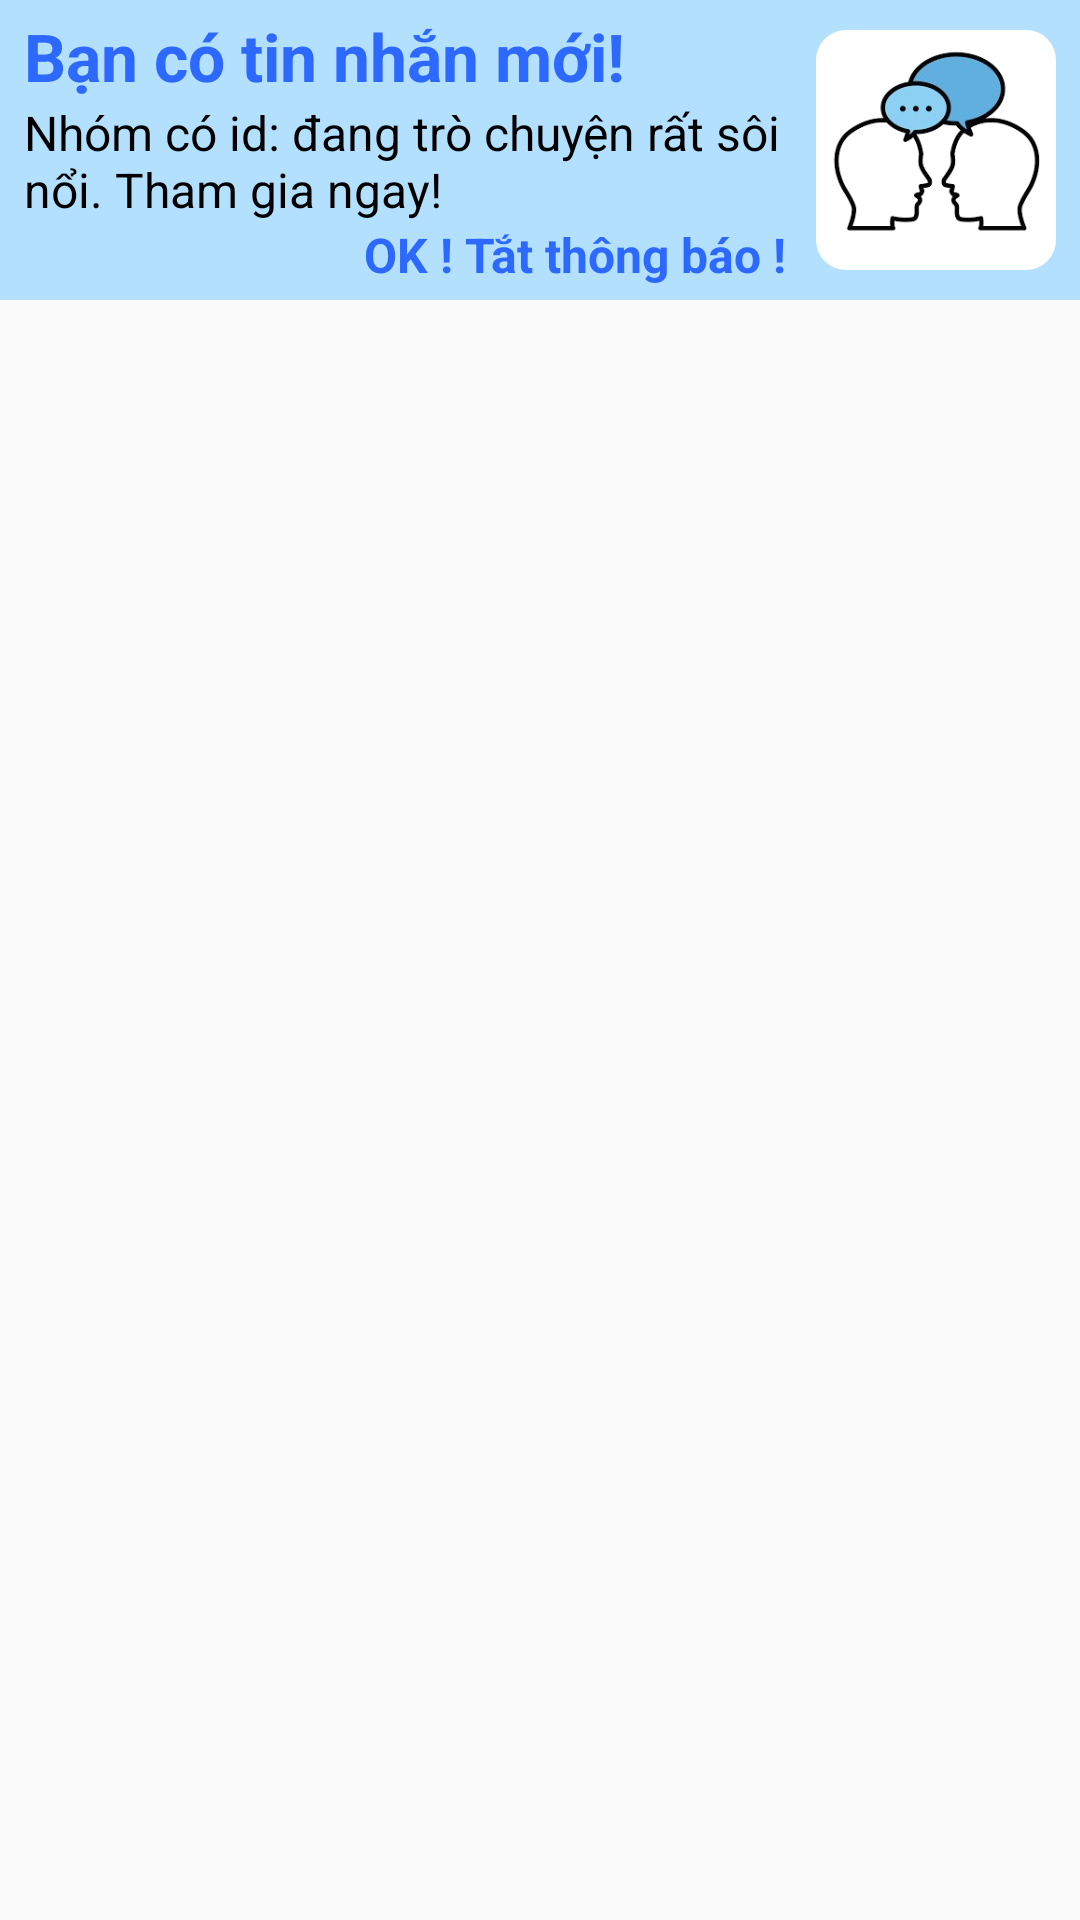

The Android layout XML behind this screen, and the referenced resources:
<!-- AndroidManifest.xml: application theme Theme.KidsZone -->
<!-- res/layout/service.xml -->
<LinearLayout xmlns:android="http://schemas.android.com/apk/res/android"
    xmlns:app="http://schemas.android.com/apk/res-auto"
    android:id="@+id/item_song"
    android:layout_width="match_parent"
    android:layout_height="wrap_content"
    android:layout_gravity="bottom"
    android:orientation="vertical">

    <LinearLayout
        android:layout_width="match_parent"
        android:layout_height="wrap_content"
        android:background="#B3E0FF"
        android:orientation="vertical"
        android:paddingHorizontal="3dp">

        <LinearLayout
            android:layout_width="match_parent"
            android:layout_height="wrap_content"
            android:orientation="horizontal">

            <LinearLayout
                android:layout_width="0dp"
                android:layout_height="match_parent"
                android:layout_gravity="center"
                android:layout_marginHorizontal="5dp"
                android:layout_weight="7"
                android:gravity="center"
                android:orientation="vertical">

                <TextView
                    android:layout_width="match_parent"
                    android:layout_height="wrap_content"
                    android:layout_gravity="center"
                    android:gravity="center|start|bottom"
                    android:text="Bạn có tin nhắn mới!"
                    android:textColor="#2D68FF"
                    android:textSize="22sp"
                    android:textStyle="bold" />

                <TextView
                    android:id="@+id/tv_notify"
                    android:layout_width="match_parent"
                    android:layout_height="wrap_content"
                    android:layout_gravity="center"
                    android:gravity="start"
                    android:text="Nhóm có id: đang trò chuyện rất sôi nổi. Tham gia ngay!"
                    android:textColor="#000000"
                    android:textSize="16sp" />
                <TextView
                    android:id="@+id/close_service"
                    android:layout_width="match_parent"
                    android:layout_height="wrap_content"
                    android:layout_gravity="center"
                    android:gravity="center|end|bottom"
                    android:text="OK ! Tắt thông báo !"
                    android:textColor="#2D68FF"
                    android:textSize="16sp"
                    android:textStyle="bold" />


            </LinearLayout>

            <FrameLayout
                android:layout_width="80dp"
                android:layout_height="80dp"
                android:layout_gravity="center"
                android:layout_marginHorizontal="5dp"
                android:layout_marginVertical="10dp"
                android:orientation="vertical"
                android:background="@drawable/bg_iv"
                android:padding="5dp"
                >
                <ImageView
                    android:layout_width="match_parent"
                    android:layout_height="match_parent"
                    android:layout_gravity="center"
                    android:src="@drawable/iv_talk" />
            </FrameLayout>

        </LinearLayout>

    </LinearLayout>

</LinearLayout>
<!-- resources referenced by this layout -->
<resources>
  <!-- drawable bg_iv (drawable) -->
  <?xml version="1.0" encoding="utf-8"?>
  <shape xmlns:android="http://schemas.android.com/apk/res/android"
      android:shape="rectangle"
      >
  <corners
      android:radius="10dp"
      />
      <solid android:color="@color/white"/>
  </shape>
  <!-- drawable iv_talk: png bitmap (drawable, 26181 bytes) -->
  <style name="Theme.KidsZone" parent="Theme.AppCompat.DayNight.NoActionBar">
          
          <item name="colorPrimary">#7AC9FE</item>
          <item name="colorPrimaryVariant">#7AC9FE</item>
          <item name="colorOnPrimary">#7AC9FE</item>
          
          <item name="colorSecondary">#7AC9FE</item>
          <item name="colorSecondaryVariant">#7AC9FE</item>
          <item name="colorOnSecondary">#7AC9FE</item>
          
          <item name="android:statusBarColor">#7AC9FE</item>
          
      </style>
  <color name="white">#FFFFFFFF</color>
</resources>
